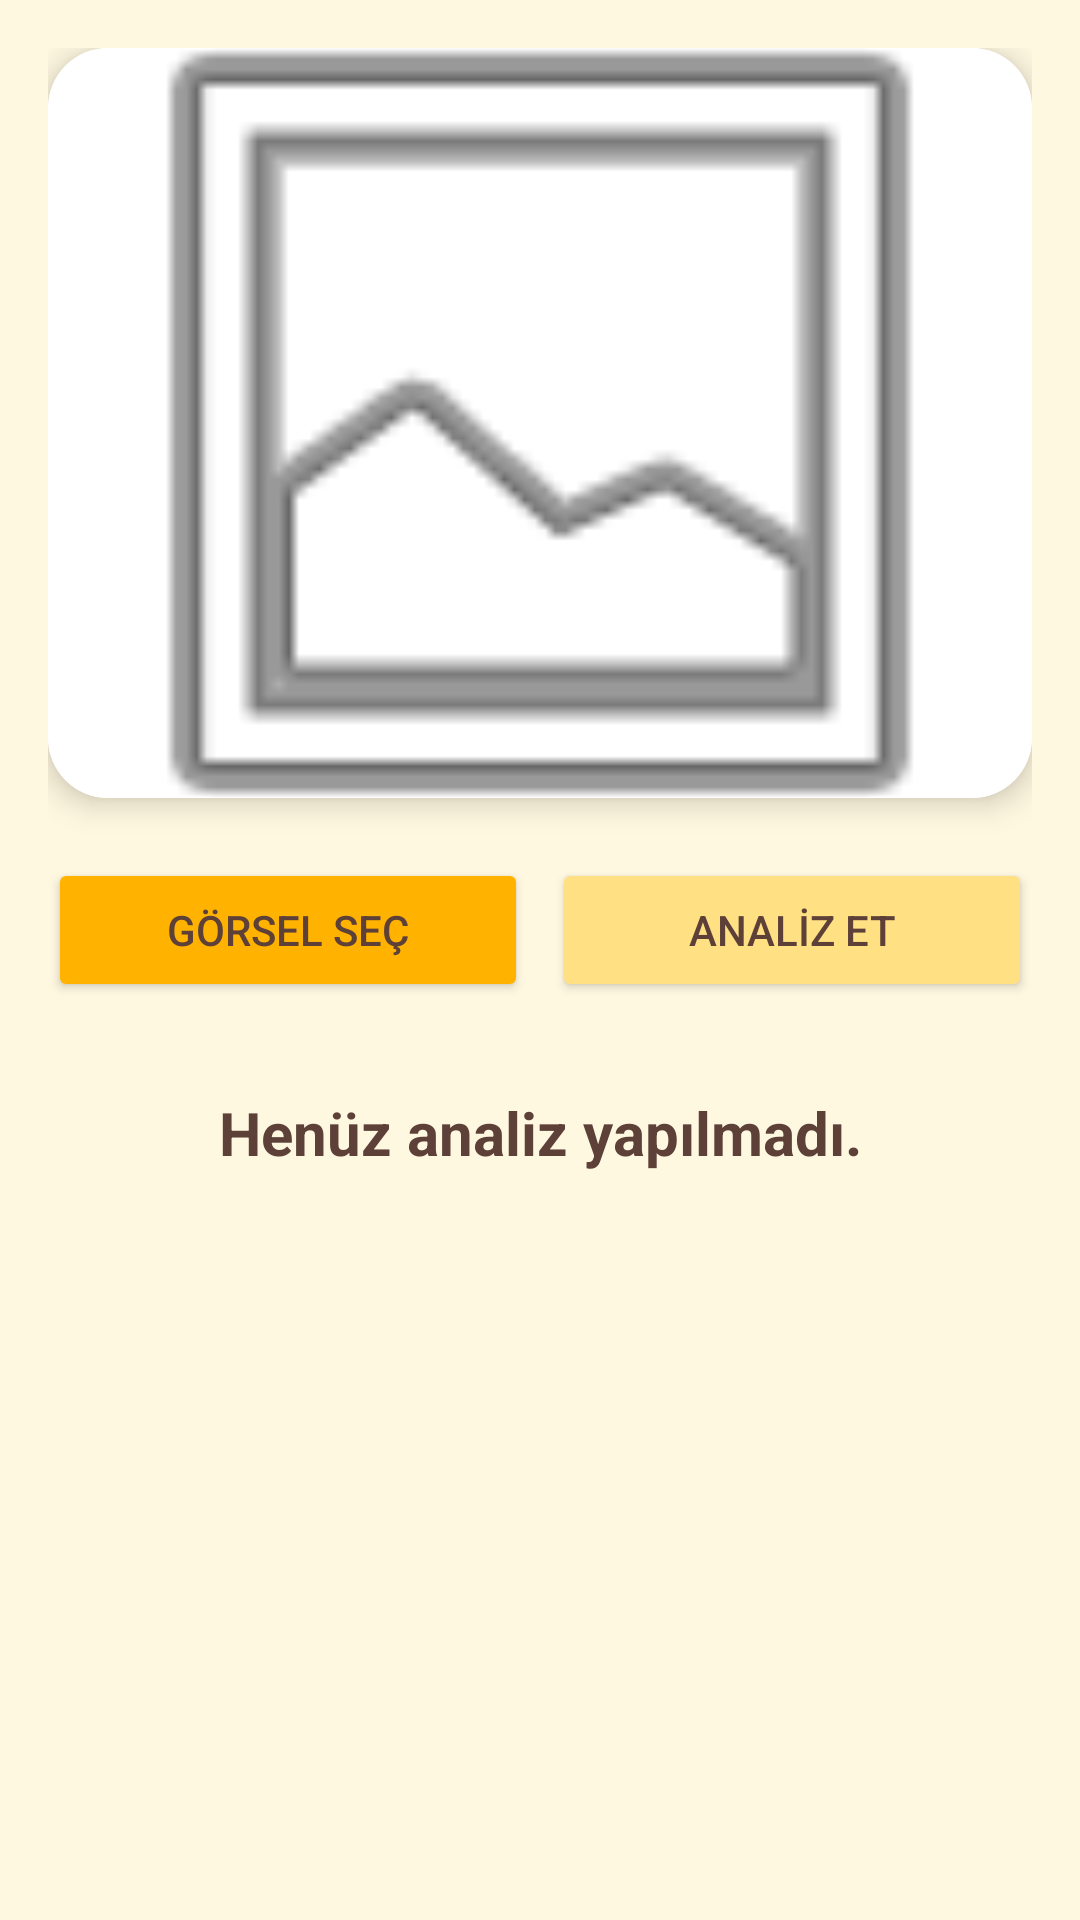

Reconstruct the res/layout file that produces this screen, plus the resources it refers to.
<!-- AndroidManifest.xml: application theme Theme.YuzAnaliziMobil -->
<!-- res/layout/activity_golden_ratio.xml -->
<?xml version="1.0" encoding="utf-8"?>
<LinearLayout xmlns:android="http://schemas.android.com/apk/res/android"
    xmlns:app="http://schemas.android.com/apk/res-auto"
    android:layout_width="match_parent"
    android:layout_height="match_parent"
    android:orientation="vertical"
    android:padding="16dp"
    android:background="#FFF8E1"> <androidx.cardview.widget.CardView
    android:layout_width="match_parent"
    android:layout_height="250dp"
    app:cardCornerRadius="20dp"
    app:cardElevation="6dp"
    android:layout_marginBottom="20dp">

    <ImageView
        android:id="@+id/imgGoldenPreview"
        android:layout_width="match_parent"
        android:layout_height="match_parent"
        android:scaleType="centerCrop"
        android:background="#FFFFFF"
        android:src="@android:drawable/ic_menu_gallery" />
</androidx.cardview.widget.CardView>

    <LinearLayout
        android:layout_width="match_parent"
        android:layout_height="wrap_content"
        android:orientation="horizontal"
        android:gravity="center"
        android:layout_marginBottom="30dp">

        <Button
            android:id="@+id/btnGoldenSelect"
            android:layout_width="0dp"
            android:layout_height="wrap_content"
            android:layout_weight="1"
            android:text="GÖRSEL SEÇ"
            android:backgroundTint="#FFB300"
            android:textColor="#5D4037"
            android:layout_marginEnd="8dp" />

        <Button
            android:id="@+id/btnGoldenAnalyze"
            android:layout_width="0dp"
            android:layout_height="wrap_content"
            android:layout_weight="1"
            android:text="ANALİZ ET"
            android:backgroundTint="#FFE082"
            android:textColor="#5D4037" />
    </LinearLayout>

    <FrameLayout
        android:layout_width="match_parent"
        android:layout_height="wrap_content">

        <TextView
            android:id="@+id/txtGoldenResult"
            android:layout_width="match_parent"
            android:layout_height="wrap_content"
            android:text="Henüz analiz yapılmadı."
            android:textAlignment="center"
            android:textSize="20sp"
            android:textColor="#5D4037"
            android:textStyle="bold"
            android:visibility="visible" />

        <RelativeLayout
            android:id="@+id/layoutProgress"
            android:layout_width="match_parent"
            android:layout_height="60dp"
            android:visibility="gone">

            <ProgressBar
                android:id="@+id/progressBarGolden"
                style="?android:attr/progressBarStyleHorizontal"
                android:layout_width="match_parent"
                android:layout_height="match_parent"
                android:indeterminate="false"
                android:max="100"
                android:progressDrawable="@drawable/oval_progress_bar" />

            <TextView
                android:id="@+id/txtProgressLabel"
                android:layout_width="wrap_content"
                android:layout_height="wrap_content"
                android:layout_centerInParent="true"
                android:text="%0.00 Altın Oran Uyumu"
                android:textColor="#3E2723"
                android:textSize="18sp"
                android:textStyle="bold" />
        </RelativeLayout>
    </FrameLayout>
</LinearLayout>
<!-- resources referenced by this layout -->
<resources>
  <!-- drawable oval_progress_bar (drawable) -->
  <?xml version="1.0" encoding="utf-8"?>
  <layer-list xmlns:android="http://schemas.android.com/apk/res/android">
      <item android:id="@android:id/background">
          <shape android:shape="rectangle">
              <corners android:radius="40dp" />
              <solid android:color="#4DFFB300" /> <stroke android:width="2dp" android:color="#FFB300" />
          </shape>
      </item>
  
      <item android:id="@android:id/progress">
          <clip>
              <shape android:shape="rectangle">
                  <corners android:radius="40dp" />
                  <gradient
                      android:startColor="#FFE082"
                      android:centerColor="#FFB300"
                      android:endColor="#FFA000"
                      android:angle="0" />
              </shape>
          </clip>
      </item>
  </layer-list>
  <style name="Theme.YuzAnaliziMobil" parent="Base.Theme.YuzAnaliziMobil" />
  <style name="Base.Theme.YuzAnaliziMobil" parent="Theme.Material3.DayNight.NoActionBar">
          
          
      </style>
</resources>
